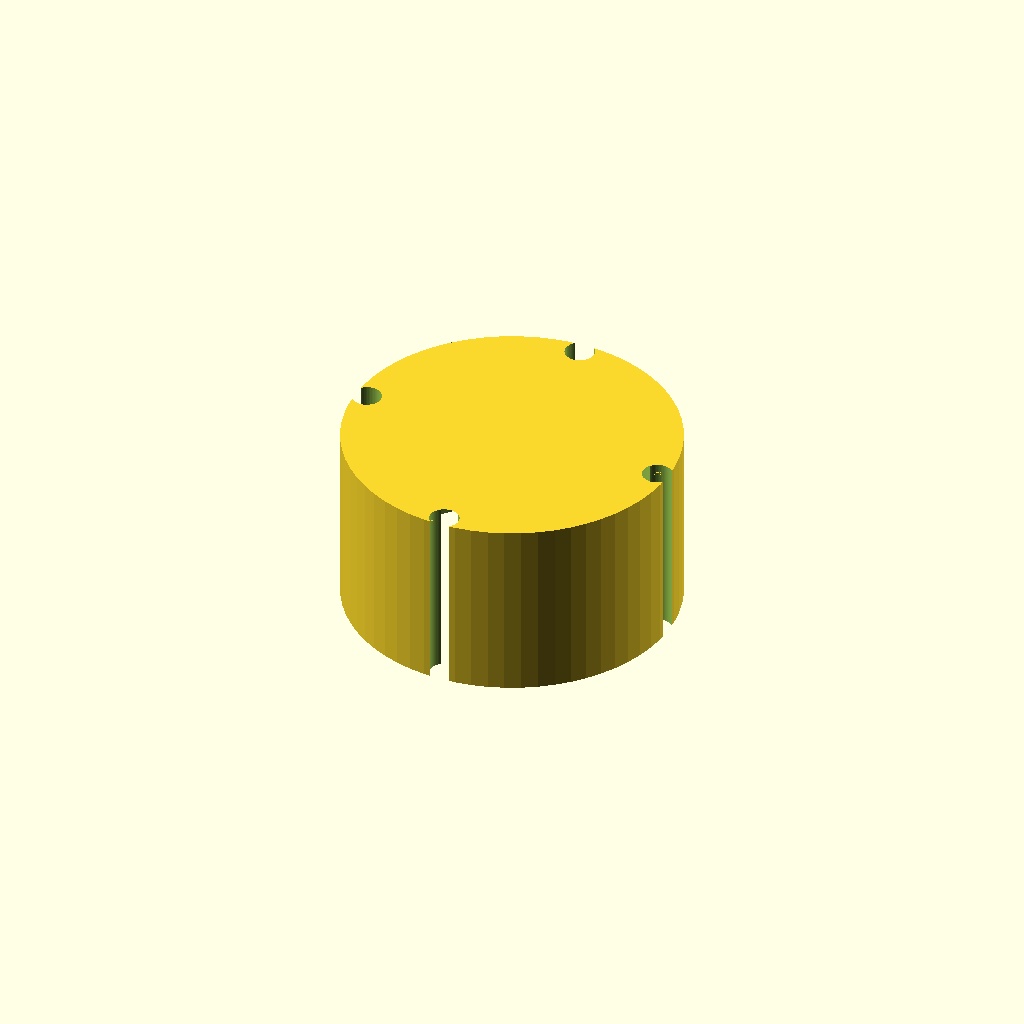
Cell 1 — every parameter at its default value.
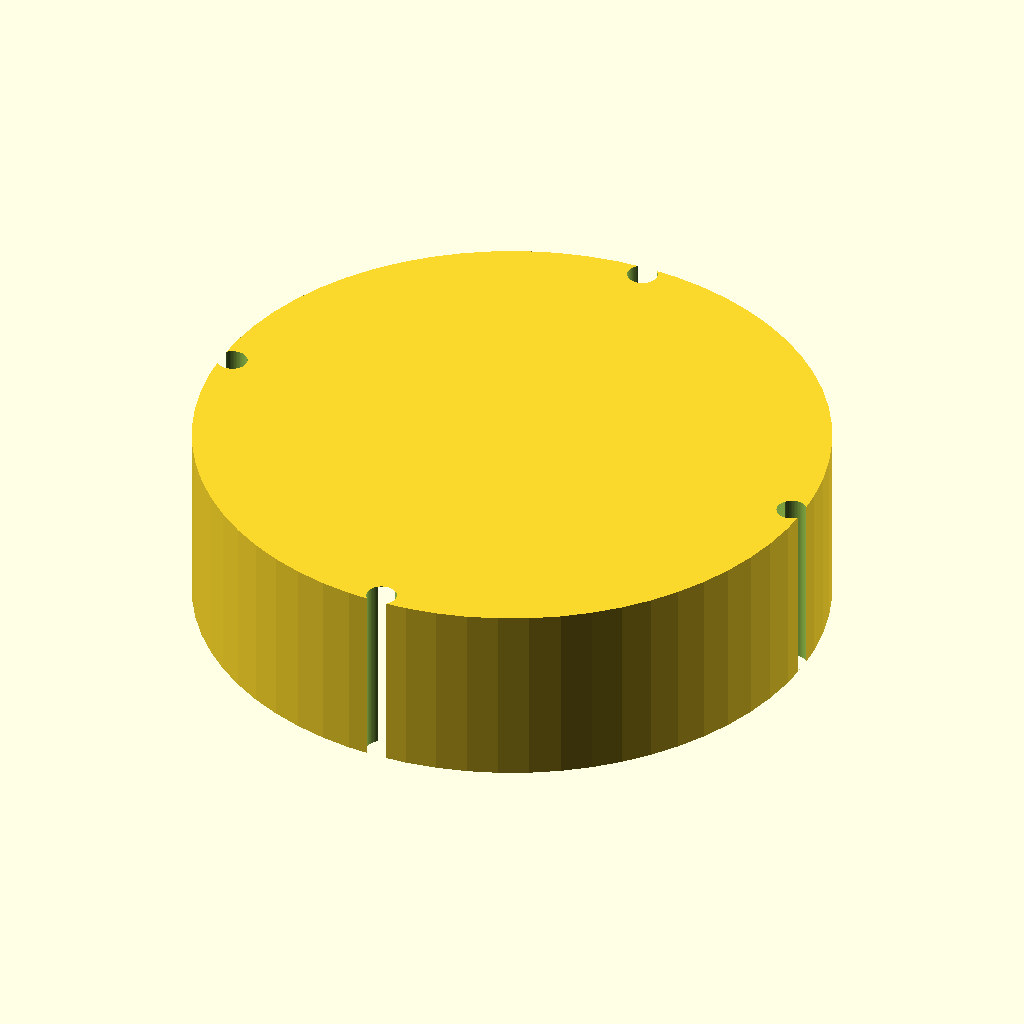
Cell 2: the same model with motor_capi = 126.
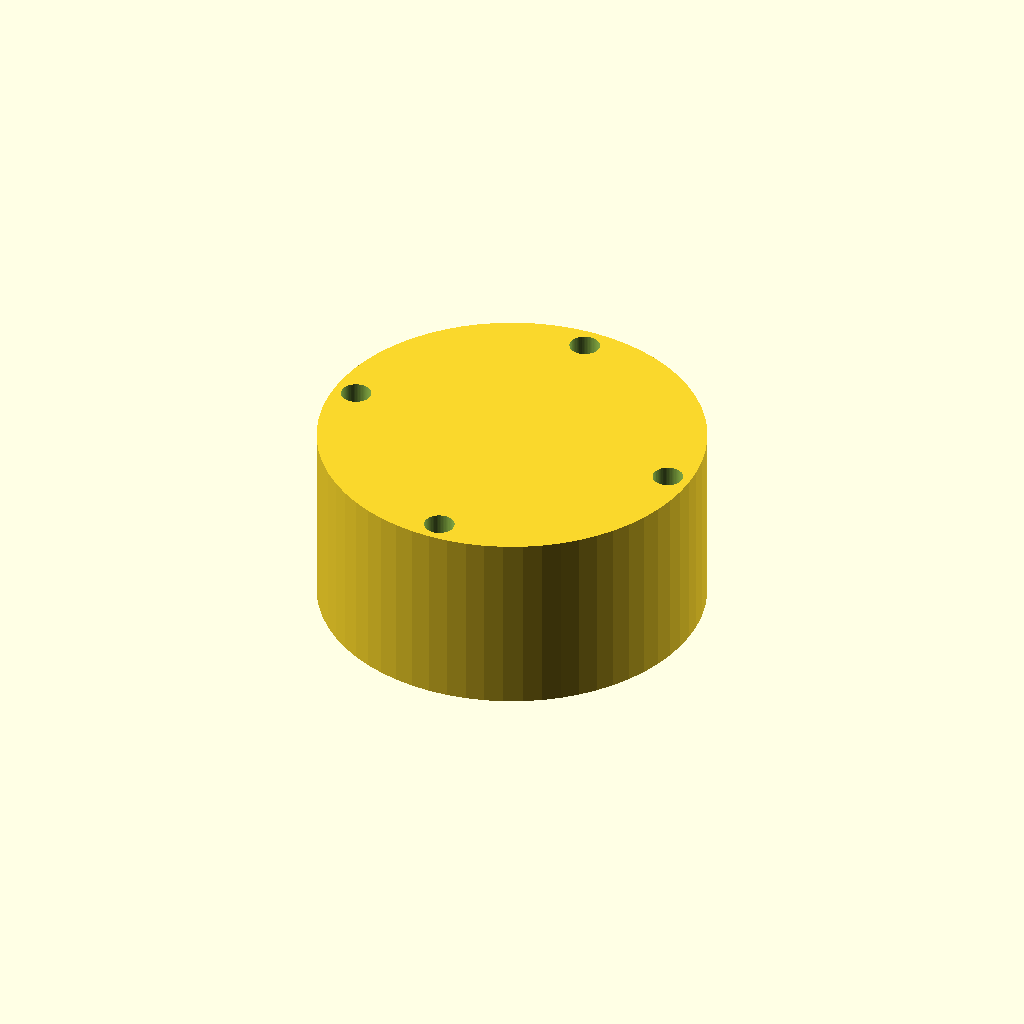
Cell 3 — duvar_kalinligi set to 10, the other parameters unchanged.
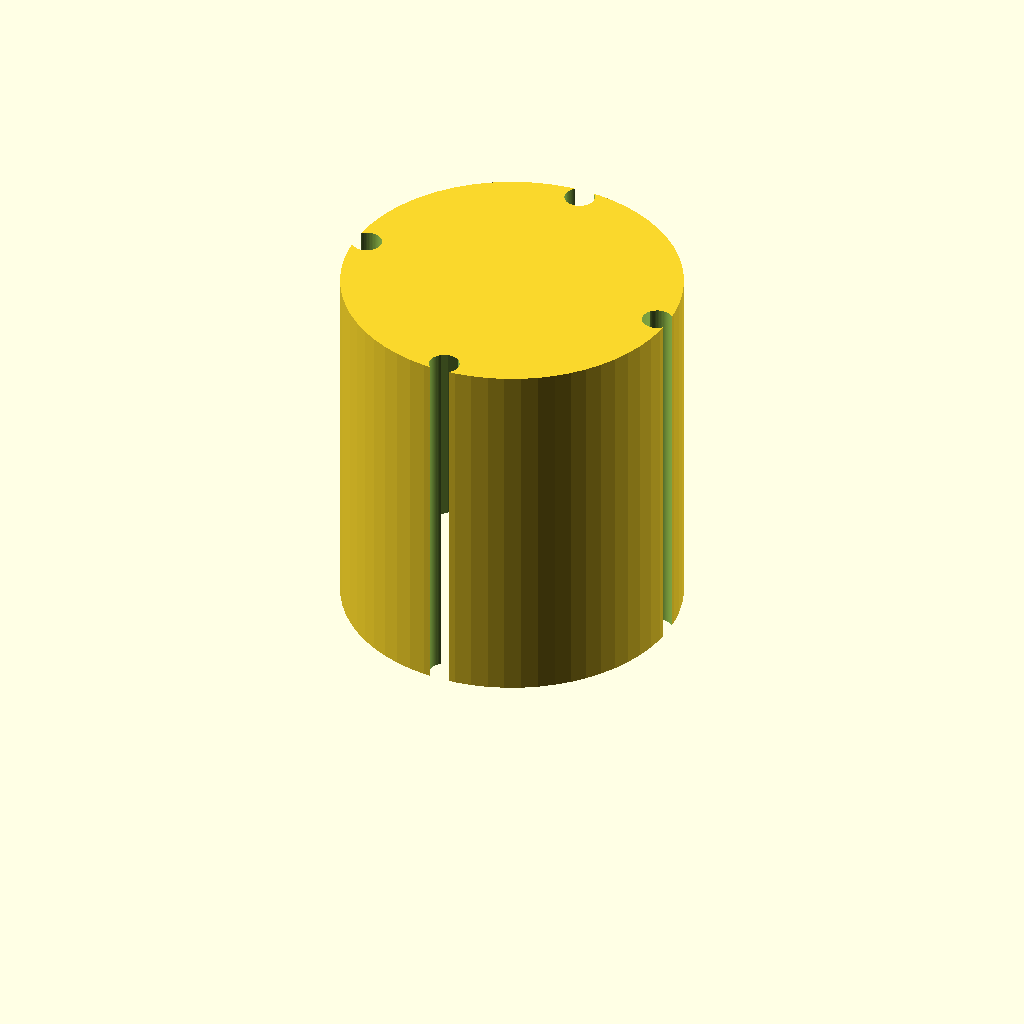
Cell 4: the same model with braket_yuksekligi = 80.
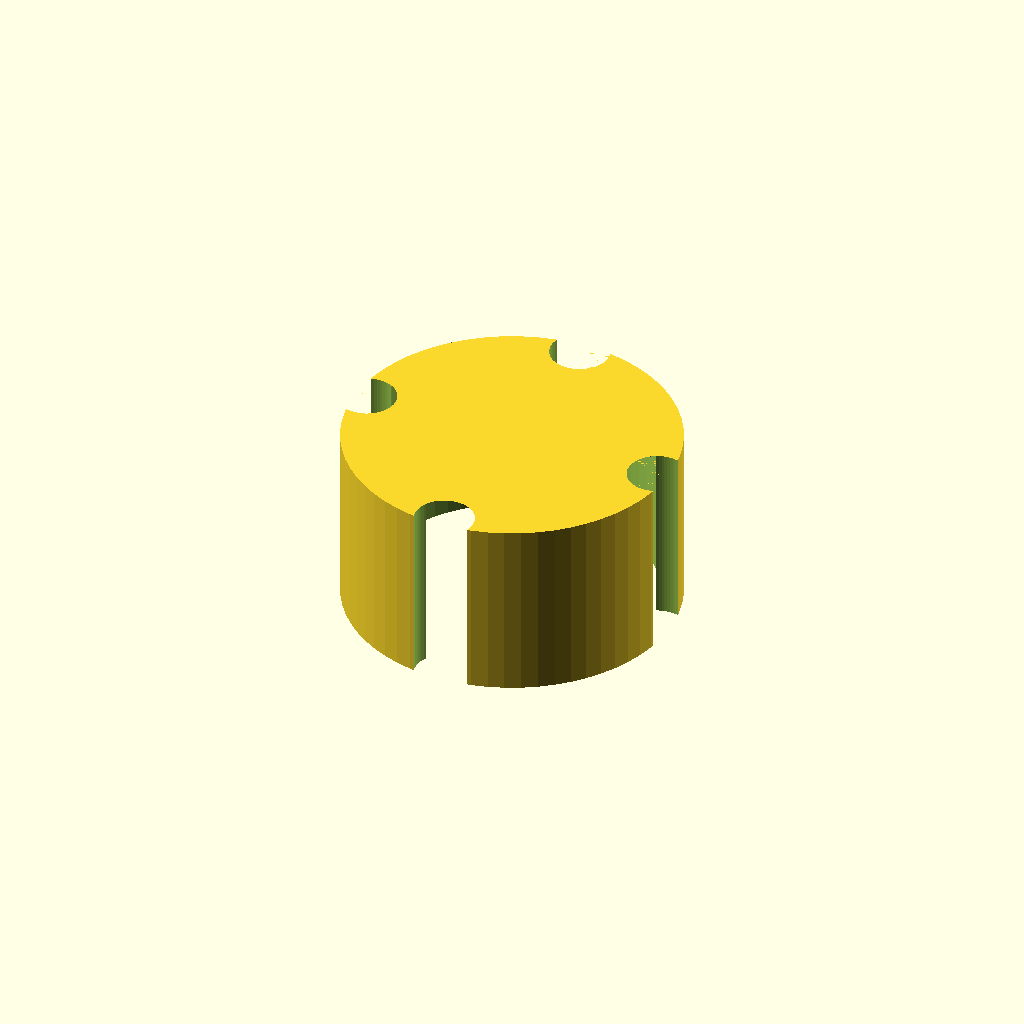
Cell 5: the same model with vida_deligi_capi = 13.
All cells are drawn from one camera (rotation 55°, 0°, 25°, orthographic, colour scheme Cornfield), so only the parameter changes between them.
OpenSCAD source file motor_braket.scad:
motor_capi = 63;
duvar_kalinligi = 5;
braket_yuksekligi = 40;
vida_deligi_capi = 6.5;
tolerans = 0.01;

assert(motor_capi > 0, "Hata: Motor çapı sıfırdan büyük olmalıdır!");
assert(duvar_kalinligi >= 2, "Uyarı: Güvenli üretim için et kalınlığı yetersiz!");

$fn = 64;

ana_montaj();

module ana_montaj() {
    difference() {
        temel_form(motor_capi + (duvar_kalinligi * 2));

        translate([0, 0, -tolerans])
            temel_form(motor_capi);

        vida_deliklerini_ac();
    }
}

module temel_form(cap) {
    linear_extrude(height = braket_yuksekligi) {
        circle(d = cap);
    }
}

module vida_deliklerini_ac() {
    for (aci = [0, 90, 180, 270]) {
        rotate([0, 0, aci])
            translate([(motor_capi/2) + (duvar_kalinligi/2), 0, -tolerans])
                cylinder(h = braket_yuksekligi + (tolerans * 2), d = vida_deligi_capi);
    }
}
Customizer parameters (derived from the source; name, type, default, range or options):
motor_capi: number, default 63
duvar_kalinligi: number, default 5
braket_yuksekligi: number, default 40
vida_deligi_capi: number, default 6.5
tolerans: number, default 0.01
